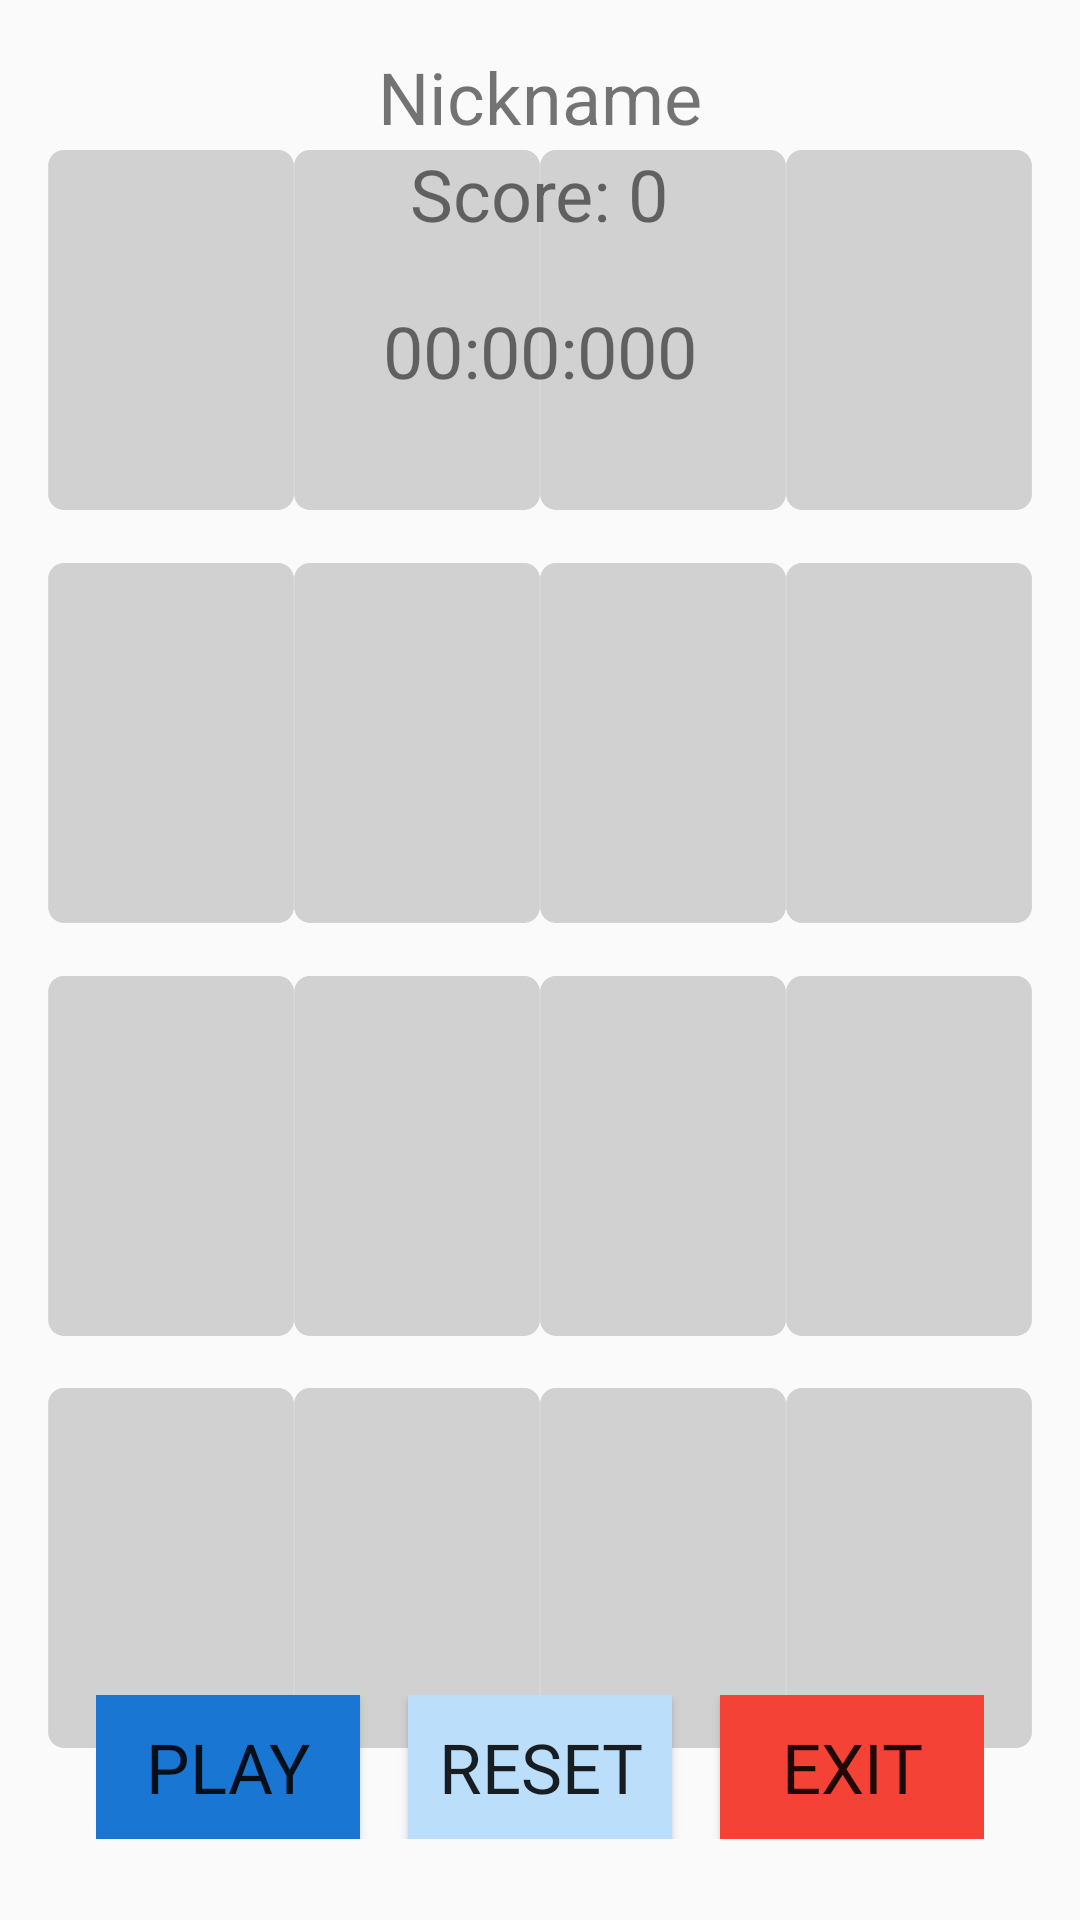

Here is an Android app screen rendered from its layout file. Give the layout XML and the strings, colors and styles it references.
<!-- AndroidManifest.xml: application theme ColorSyncTheme -->
<!-- res/layout/activity_game.xml -->
<?xml version="1.0" encoding="utf-8"?>
<RelativeLayout xmlns:android="http://schemas.android.com/apk/res/android"
    xmlns:app="http://schemas.android.com/apk/res-auto"
    xmlns:tools="http://schemas.android.com/tools"
    android:id="@+id/activity_main"
    android:layout_width="match_parent"
    android:layout_height="match_parent"
    android:padding="16dp"
    tools:context=".GameActivity">

        <include
            layout="@layout/images"
            android:layout_width="wrap_content"
            android:layout_height="550dp"
            android:layout_centerHorizontal="true"
            android:layout_centerVertical="true" />

        <TextView
            android:id="@+id/nickname"
            android:layout_width="wrap_content"
            android:layout_height="wrap_content"
            android:text="Nickname"
            android:textSize="24sp"
            android:layout_alignParentTop="true"
            android:layout_centerHorizontal="true" />

        <TextView
            android:id="@+id/score"
            android:layout_width="wrap_content"
            android:layout_height="wrap_content"
            android:text="Score: 0"
            android:textSize="24sp"
            android:layout_below="@id/nickname"
            android:layout_centerHorizontal="true" />

        <TextView
            android:id="@+id/timerValue"
            android:layout_width="wrap_content"
            android:layout_height="wrap_content"
            android:text="@string/timerVal"
            android:textSize="24sp"
            android:layout_below="@id/score"
            android:layout_centerHorizontal="true"
            android:layout_marginTop="20dp" />

        <TextView
            android:id="@+id/tv_time"
            android:layout_width="wrap_content"
            android:layout_height="wrap_content"
            android:layout_below="@id/timerValue"
            android:textSize="24sp"
            android:layout_centerHorizontal="true" />

        <LinearLayout
            android:layout_width="wrap_content"
            android:layout_height="wrap_content"
            android:layout_alignParentBottom="true"
            android:layout_marginTop="610dp"
            android:layout_marginBottom="11dp"
            android:orientation="horizontal"
            android:layout_centerHorizontal="true">

                
                <Button
                    android:id="@+id/btnPlay"
                    android:layout_width="wrap_content"
                    android:layout_height="wrap_content"
                    android:layout_marginEnd="16dp"
                    android:textSize="23sp"
                    android:fontFamily="@font/bebas_neue"
                    android:background="@color/play_button_color"
                    android:text="Play" />

                
                <Button
                    android:id="@+id/btnReset"
                    android:layout_width="wrap_content"
                    android:layout_height="wrap_content"
                    android:textSize="23sp"
                    android:layout_marginEnd="16dp"
                    android:fontFamily="@font/bebas_neue"
                    android:background="@color/reset_button_color"
                    android:text="Reset" />

                
                <Button
                    android:id="@+id/btnExit"
                    android:layout_width="wrap_content"
                    android:layout_height="wrap_content"
                    android:textSize="23sp"
                    android:fontFamily="@font/bebas_neue"
                    android:background="@color/exit_button_color"
                    android:text="Exit" />

        </LinearLayout>
</RelativeLayout>
<!-- res/layout/images.xml (included above) -->
<?xml version="1.0" encoding="utf-8"?>

<LinearLayout xmlns:android="http://schemas.android.com/apk/res/android"
    android:orientation="vertical"
    android:layout_width="match_parent"
    android:weightSum="4"
    android:layout_height="match_parent">
    
    <LinearLayout
        android:layout_width="match_parent"
        android:weightSum="4"
        android:layout_weight="1"
        android:orientation="horizontal"
        android:layout_height="match_parent">

        <ImageView
            android:id="@+id/iv_11"
            android:layout_weight="1"
            android:scaleType="centerInside"
            android:src="@drawable/card_back"
            android:layout_width="match_parent"
            android:layout_height="130dp"/>

        <ImageView
            android:id="@+id/iv_12"
            android:layout_weight="1"
            android:scaleType="centerInside"
            android:src="@drawable/card_back"
            android:layout_width="match_parent"
            android:layout_height="130dp"/>

        <ImageView
            android:id="@+id/iv_13"
            android:layout_weight="1"
            android:scaleType="centerInside"
            android:src="@drawable/card_back"
            android:layout_width="match_parent"
            android:layout_height="130dp"/>

        <ImageView
            android:id="@+id/iv_14"
            android:layout_weight="1"
            android:scaleType="centerInside"
            android:src="@drawable/card_back"
            android:layout_width="match_parent"
            android:layout_height="130dp"/>

    </LinearLayout>

    <LinearLayout
        android:layout_width="match_parent"
        android:weightSum="4"
        android:layout_weight="1"
        android:orientation="horizontal"
        android:layout_height="match_parent">

        <ImageView
            android:id="@+id/iv_21"
            android:layout_weight="1"
            android:scaleType="centerInside"
            android:src="@drawable/card_back"
            android:layout_width="match_parent"
            android:layout_height="130dp"/>

        <ImageView
            android:id="@+id/iv_22"
            android:layout_weight="1"
            android:scaleType="centerInside"
            android:src="@drawable/card_back"
            android:layout_width="match_parent"
            android:layout_height="130dp"/>

        <ImageView
            android:id="@+id/iv_23"
            android:layout_weight="1"
            android:scaleType="centerInside"
            android:src="@drawable/card_back"
            android:layout_width="match_parent"
            android:layout_height="130dp"/>

        <ImageView
            android:id="@+id/iv_24"
            android:layout_weight="1"
            android:scaleType="centerInside"
            android:src="@drawable/card_back"
            android:layout_width="match_parent"
            android:layout_height="130dp"/>

    </LinearLayout>

    <LinearLayout
        android:layout_width="match_parent"
        android:weightSum="4"
        android:layout_weight="1"
        android:orientation="horizontal"
        android:layout_height="match_parent">

        <ImageView
            android:id="@+id/iv_31"
            android:layout_weight="1"
            android:scaleType="centerInside"
            android:src="@drawable/card_back"
            android:layout_width="match_parent"
            android:layout_height="130dp"/>

        <ImageView
            android:id="@+id/iv_32"
            android:layout_weight="1"
            android:scaleType="centerInside"
            android:src="@drawable/card_back"
            android:layout_width="match_parent"
            android:layout_height="130dp"/>

        <ImageView
            android:id="@+id/iv_33"
            android:layout_weight="1"
            android:scaleType="centerInside"
            android:src="@drawable/card_back"
            android:layout_width="match_parent"
            android:layout_height="130dp"/>

        <ImageView
            android:id="@+id/iv_34"
            android:layout_weight="1"
            android:scaleType="centerInside"
            android:src="@drawable/card_back"
            android:layout_width="match_parent"
            android:layout_height="130dp"/>

    </LinearLayout>

    <LinearLayout
        android:layout_width="match_parent"
        android:weightSum="4"
        android:layout_weight="1"
        android:orientation="horizontal"
        android:layout_height="match_parent">

        <ImageView
            android:id="@+id/iv_41"
            android:layout_weight="1"
            android:scaleType="centerInside"
            android:src="@drawable/card_back"
            android:layout_width="match_parent"
            android:layout_height="130dp"/>

        <ImageView
            android:id="@+id/iv_42"
            android:layout_weight="1"
            android:scaleType="centerInside"
            android:src="@drawable/card_back"
            android:layout_width="match_parent"
            android:layout_height="130dp"/>

        <ImageView
            android:id="@+id/iv_43"
            android:layout_weight="1"
            android:scaleType="centerInside"
            android:src="@drawable/card_back"
            android:layout_width="match_parent"
            android:layout_height="130dp"/>

        <ImageView
            android:id="@+id/iv_44"
            android:layout_weight="1"
            android:scaleType="centerInside"
            android:src="@drawable/card_back"
            android:layout_width="match_parent"
            android:layout_height="130dp"/>

    </LinearLayout>

</LinearLayout>
<!-- resources referenced by this layout -->
<resources>
  <color name="exit_button_color">#F44336</color>
  <color name="play_button_color">#1976D2</color>
  <color name="reset_button_color">#BBDEFB</color>
  <!-- drawable card_back: png bitmap (drawable, 4559 bytes) -->
  <string name="timerVal">00:00:000</string>
  <style name="ColorSyncTheme" parent="Theme.AppCompat.DayNight.DarkActionBar">
          
          <item name="colorPrimary">@color/colorPrimary</item>
          <item name="colorPrimaryDark">@color/colorPrimaryDark</item>
          <item name="colorAccent">@color/colorAccent</item>
      </style>
  <color name="colorPrimary">#FF6200EE</color>
  <color name="colorPrimaryDark">#FF3700B3</color>
  <color name="colorAccent">#FF018786</color>
</resources>
